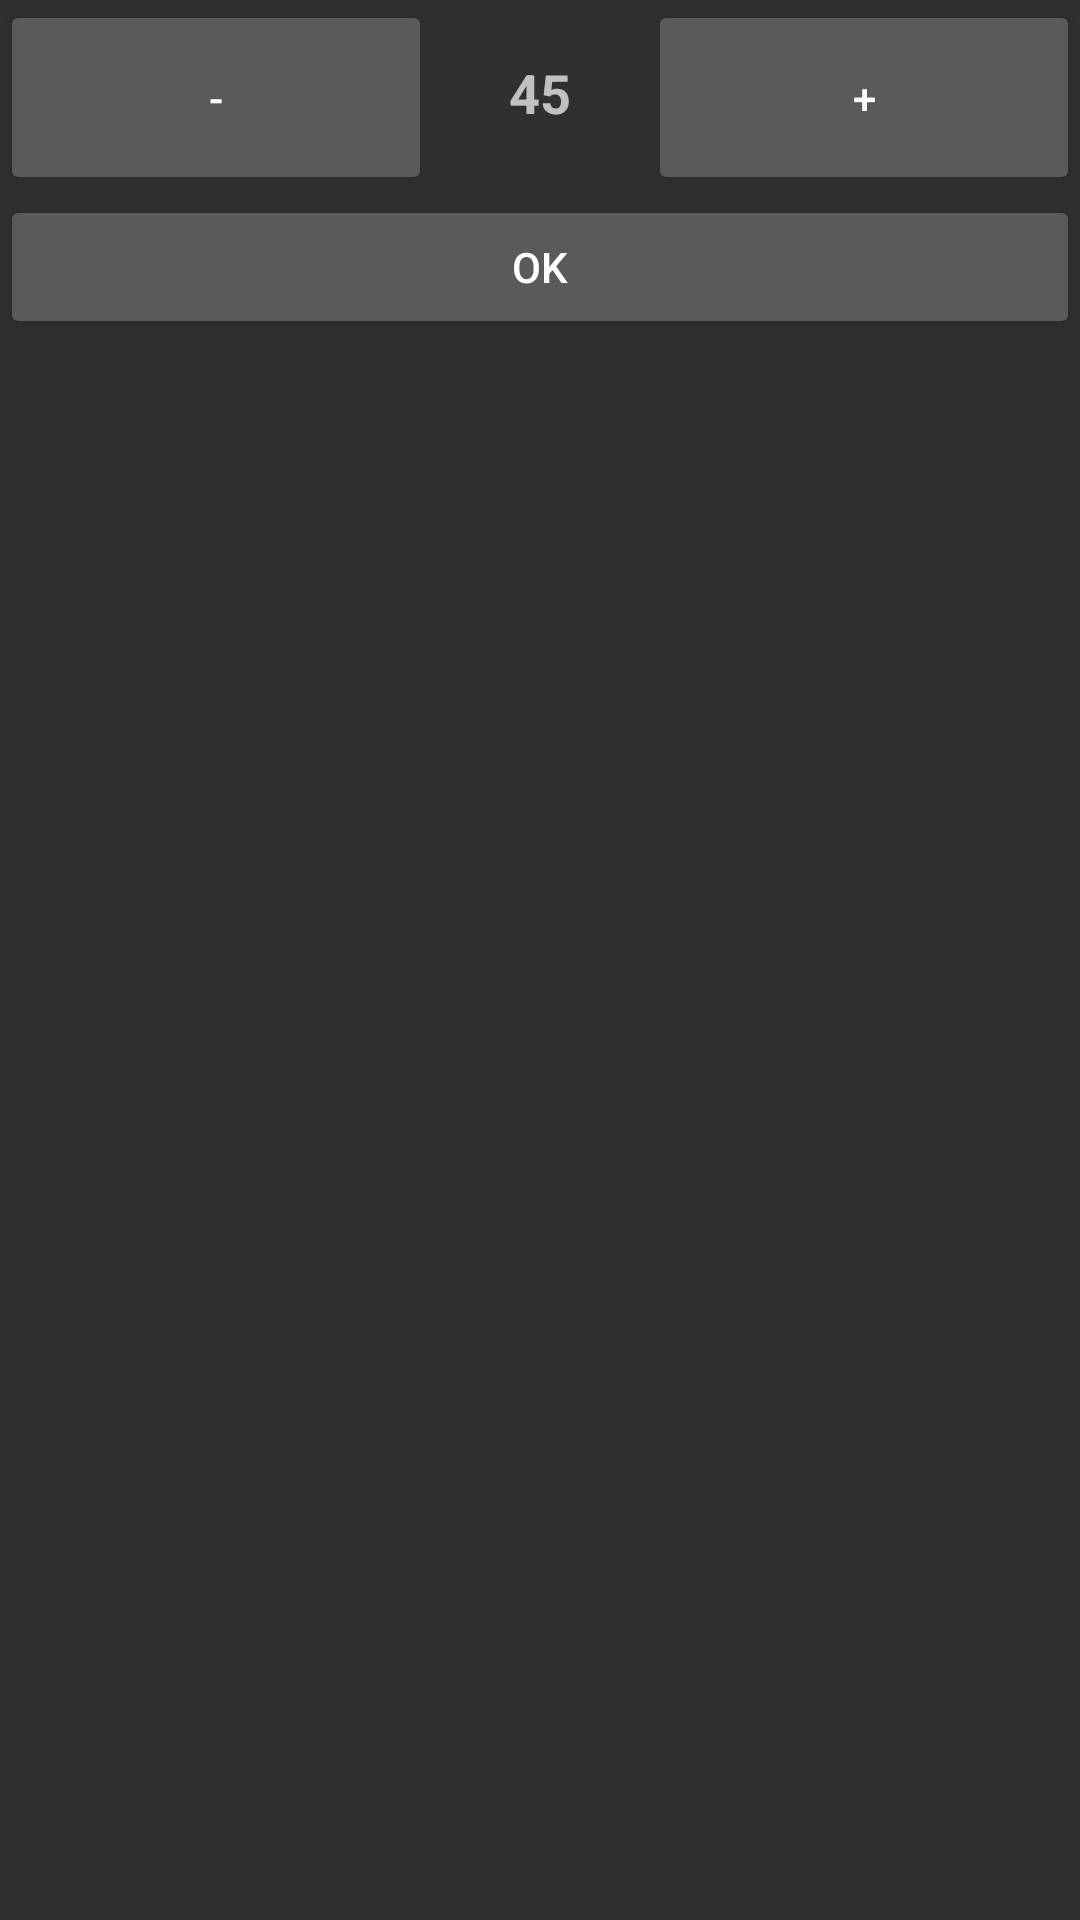

Produce the Android XML layout that renders to this screen, including the resource entries it uses.
<!-- AndroidManifest.xml: application theme AppTheme -->
<!-- res/layout/dialog.xml -->
<?xml version="1.0" encoding="utf-8"?>
<RelativeLayout xmlns:android="http://schemas.android.com/apk/res/android"
              android:orientation="vertical"
              android:layout_width="match_parent"
              android:layout_height="wrap_content">

    <LinearLayout
        android:id="@+id/btn_container"
        android:orientation="horizontal"
        android:layout_width="match_parent"
        android:layout_height="wrap_content">

    <Button
        android:id="@+id/minusButton"
        android:layout_weight="2"
        android:layout_width="0dp"
        android:layout_height="65dp"
        android:text="-"
        />

    <TextView
        android:id="@+id/dialogET"
        android:layout_weight="1"
        android:layout_width="0dp"
        android:layout_height="65dp"
        android:text="45"
        android:textStyle="bold"
        android:textSize="18dp"
        android:textIsSelectable="true"
        android:gravity="center_horizontal"/>


    <Button
        android:id="@+id/plusButton"
        android:layout_weight="2"
        android:layout_width="0dp"
        android:layout_height="65dp"
        android:text="+"
        />

    </LinearLayout>

    <Button
        android:id="@+id/okButton"
        android:layout_below="@+id/btn_container"
        android:layout_alignLeft="@+id/btn_container"
        android:layout_width="match_parent"
        android:layout_height="wrap_content"
        android:text="OK"/>

</RelativeLayout>
<!-- resources referenced by this layout -->
<resources>
  <style name="AppTheme" parent="Theme.AppCompat.NoActionBar">
          
          <item name="colorPrimary">@color/primary</item>
          <item name="colorPrimaryDark">@color/primary_dark</item>
          <item name="colorAccent">@color/accent</item>
      </style>
</resources>
